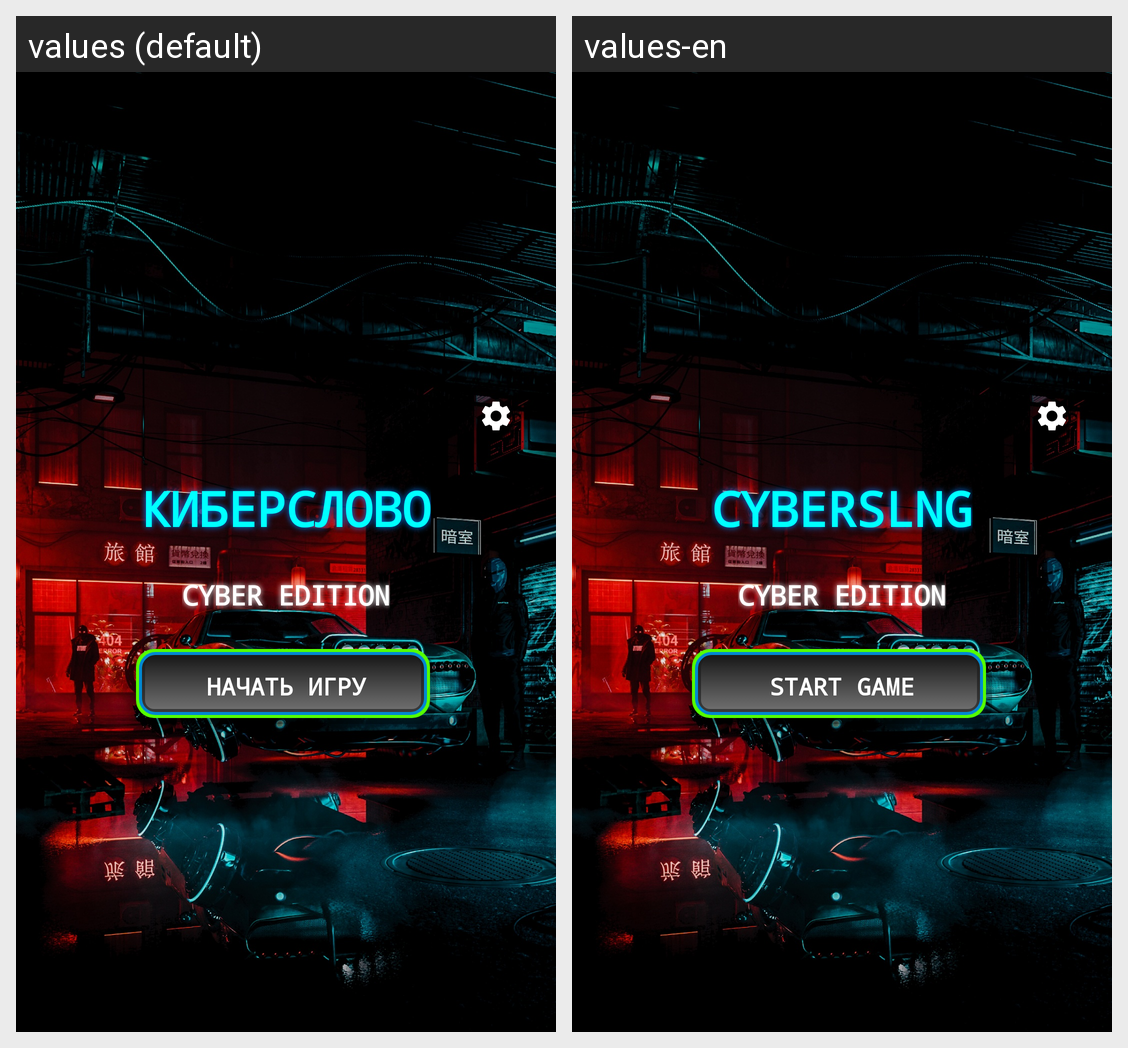

For this localized Android screen grid, give each drawn string resource with its value in every locale shown.
Android screen res/layout/activity_main.xml rendered under 2 locales, left to right: values (default), values-en. Device: Nexus 5 (rendered at 1080×1920; each locale shown at half size, 540×960, under a caption strip naming it); theme Theme.Hangman.
Strings drawn on this screen, with the default value and each locale's value (text and hints the layout hard-codes, and strings that could not be matched under every locale, appear in the picture but are not listed):

main_title
  values: КИБЕРСЛОВО
  values-en: CYBERSLNG

start_game
  values: Начать игру
  values-en: Start Game
